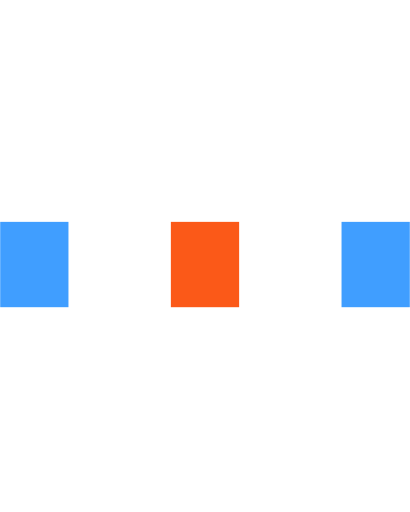
t = 0.00 s
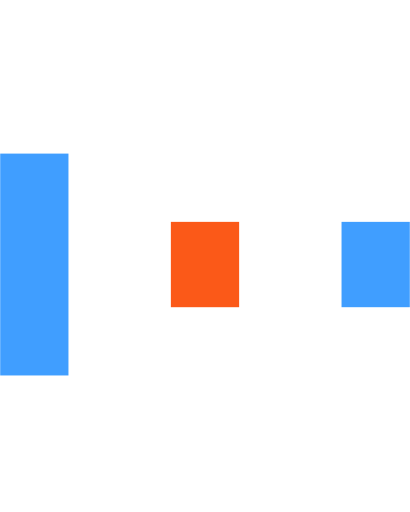
t = 0.15 s
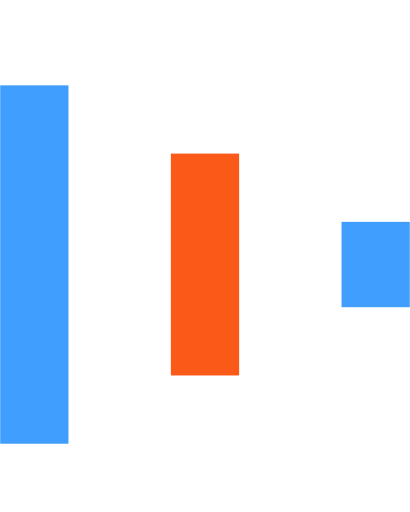
t = 0.30 s
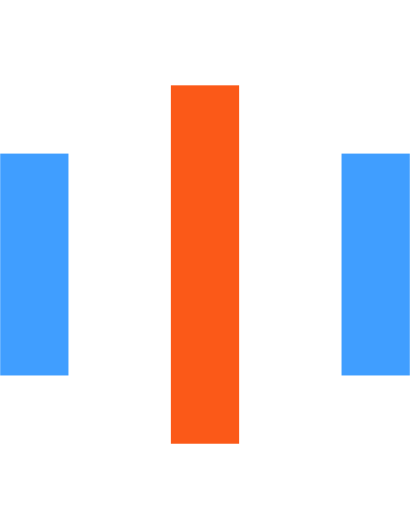
t = 0.45 s
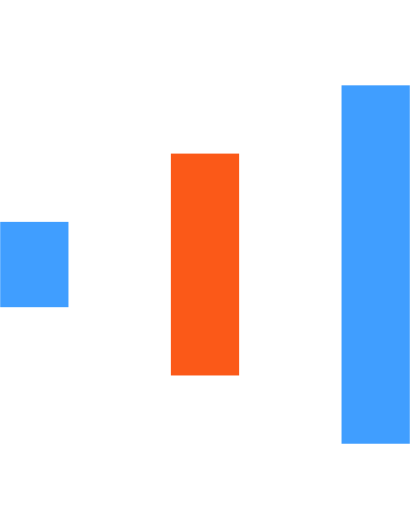
t = 0.60 s
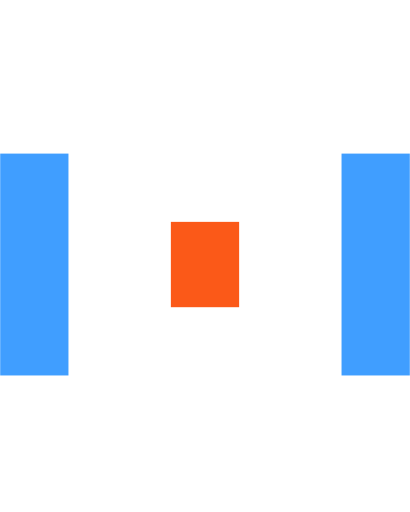
t = 0.75 s

The animated SVG that drew these frames (rendered in a browser with its animation timeline set to each time). Animation: 6 SMIL elements (animate=6); one cycle of 0.90 s, repeats indefinitely.

  <svg version="1.1" id="Layer_1" xmlns="http://www.w3.org/2000/svg" xmlns:xlink="http://www.w3.org/1999/xlink" x="0px" y="0px"
     width="48px" height="60px" viewBox="0 0 24 30" style="enable-background:new 0 0 50 50;" xml:space="preserve">
    <rect x="0" y="13" width="4" height="5" fill="#409eff">
      <animate attributeName="height" attributeType="XML"
        values="5;21;5"
        begin="0s" dur="0.6s" repeatCount="indefinite" />
      <animate attributeName="y" attributeType="XML"
        values="13; 5; 13"
        begin="0s" dur="0.6s" repeatCount="indefinite" />
    </rect>
    <rect x="10" y="13" width="4" height="5" fill="#fb5918">
      <animate attributeName="height" attributeType="XML"
        values="5;21;5"
        begin="0.15s" dur="0.6s" repeatCount="indefinite" />
      <animate attributeName="y" attributeType="XML"
        values="13; 5; 13"
        begin="0.15s" dur="0.6s" repeatCount="indefinite" />
    </rect>
    <rect x="20" y="13" width="4" height="5" fill="#409eff">
      <animate attributeName="height" attributeType="XML"
        values="5;21;5"
        begin="0.3s" dur="0.6s" repeatCount="indefinite" />
      <animate attributeName="y" attributeType="XML"
        values="13; 5; 13"
        begin="0.3s" dur="0.6s" repeatCount="indefinite" />
    </rect>
  </svg>
